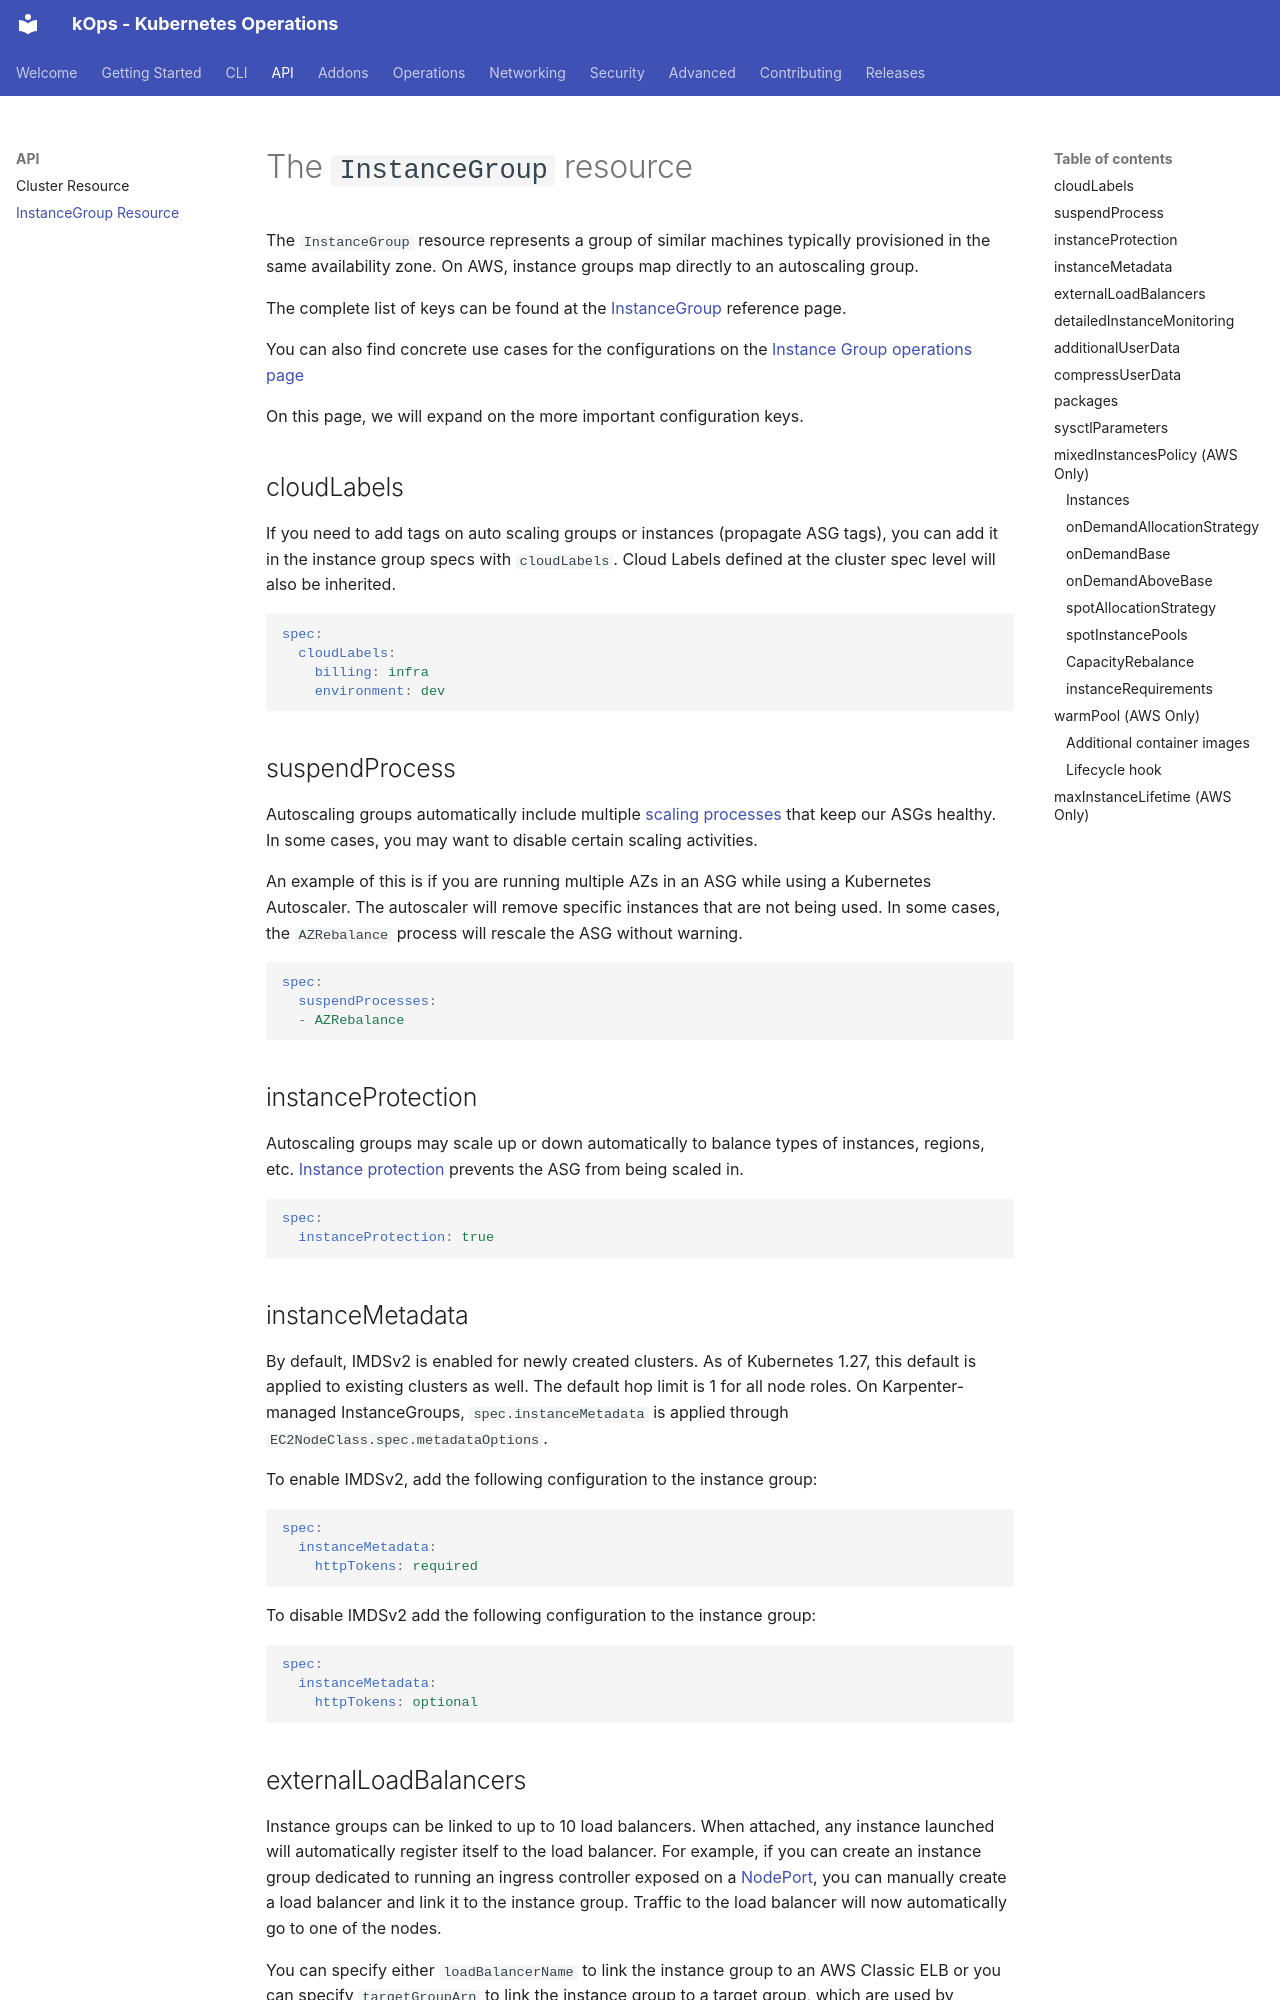

repository: kubernetes/kops · page: instance_groups/index.html · generator: mkdocs

# The `InstanceGroup` resource

The `InstanceGroup` resource represents a group of similar machines typically provisioned in the same availability zone. On AWS, instance groups map directly to an autoscaling group.

The complete list of keys can be found at the [InstanceGroup](https://pkg.go.dev/k8s.io/kops/pkg/apis/kops#InstanceGroupSpec) reference page.

You can also find concrete use cases for the configurations on the [Instance Group operations page](instance_groups.md)

On this page, we will expand on the more important configuration keys.

## cloudLabels

If you need to add tags on auto scaling groups or instances (propagate ASG tags), you can add it in the instance group specs with `cloudLabels`. Cloud Labels defined at the cluster spec level will also be inherited.

```YAML
spec:
  cloudLabels:
    billing: infra
    environment: dev
```

## suspendProcess

Autoscaling groups automatically include multiple [scaling processes](https://docs.aws.amazon.com/autoscaling/ec2/userguide/as-suspend-resume-processes.html#process-types)
that keep our ASGs healthy.  In some cases, you may want to disable certain scaling activities.

An example of this is if you are running multiple AZs in an ASG while using a Kubernetes Autoscaler.
The autoscaler will remove specific instances that are not being used. In some cases, the `AZRebalance` process
will rescale the ASG without warning.

```YAML
spec:
  suspendProcesses:
  - AZRebalance
```


## instanceProtection

Autoscaling groups may scale up or down automatically to balance types of instances, regions, etc.
[Instance protection](https://docs.aws.amazon.com/autoscaling/ec2/userguide/as-instance-termination.html#instance-protection) prevents the ASG from being scaled in.

```YAML
spec:
  instanceProtection: true
```

## instanceMetadata

By default, IMDSv2 is enabled for newly created clusters. As of Kubernetes 1.27, this default is applied to existing clusters as well.
The default hop limit is 1 for all node roles. 
On Karpenter-managed InstanceGroups, `spec.instanceMetadata` is applied through `EC2NodeClass.spec.metadataOptions`.

To enable IMDSv2, add the following configuration to the instance group:

```YAML
spec:
  instanceMetadata:
    httpTokens: required
```

To disable IMDSv2 add the following configuration to the instance group:

```YAML
spec:
  instanceMetadata:
    httpTokens: optional
```
